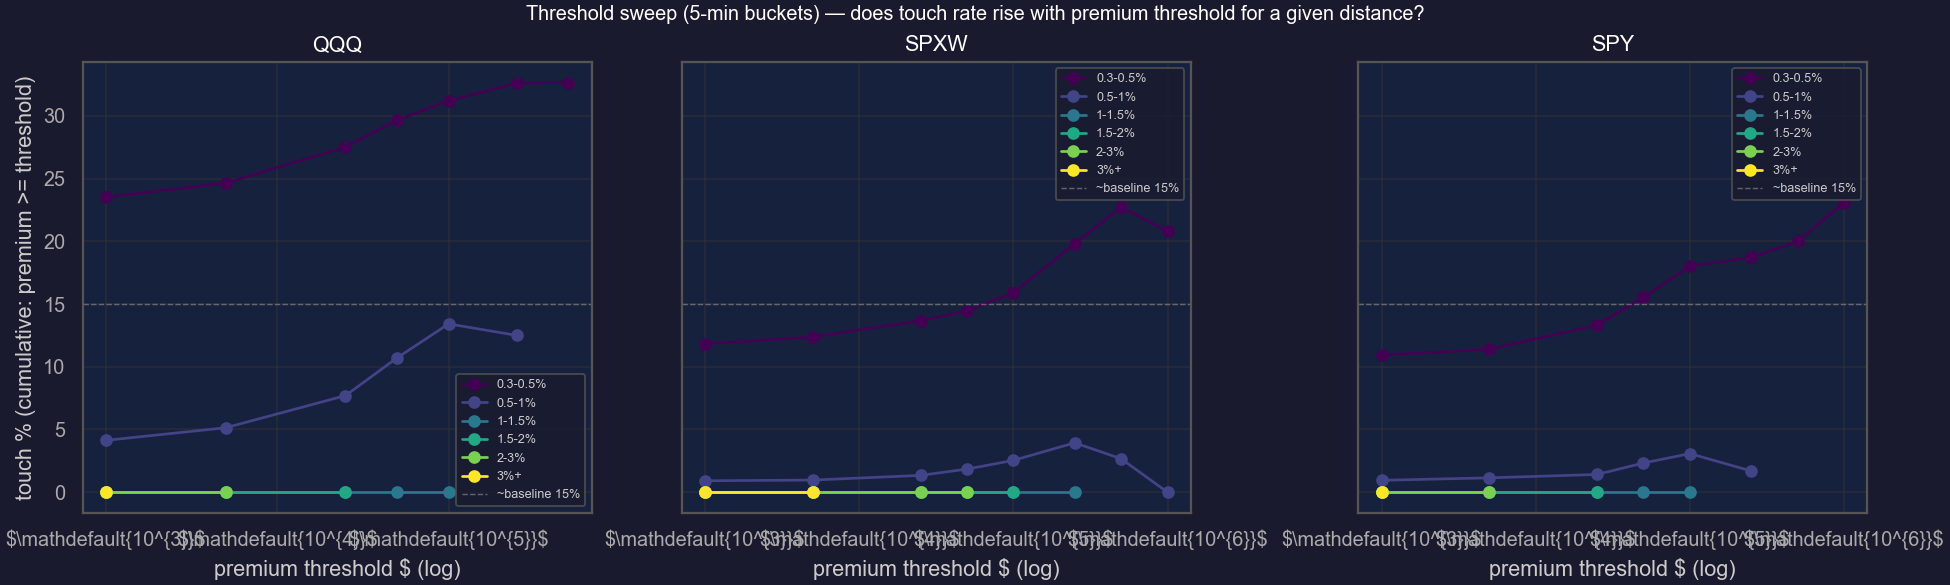

The table this chart was drawn from, first rows:
bucket_min, symbol, distance_bucket, threshold, n, touch_pct, median_mfe_bps, median_mae_bps
5, QQQ, 0.3-0.5%, 1000, 1518, 23.52, 18.99, 18.9
5, QQQ, 0.3-0.5%, 5000, 1371, 24.65, 19.6, 20.08
5, QQQ, 0.3-0.5%, 25000, 1007, 27.51, 20.49, 21.72
5, QQQ, 0.3-0.5%, 50000, 789, 29.66, 21.34, 21.8
5, QQQ, 0.3-0.5%, 100000, 564, 31.21, 21.12, 22.78
5, QQQ, 0.3-0.5%, 250000, 276, 32.61, 20.68, 27.97
5, QQQ, 0.3-0.5%, 500000, 98, 32.65, 18.96, 39.06
5, QQQ, 0.5-1%, 1000, 2927, 4.134, 18.83, 20.35
5, QQQ, 0.5-1%, 5000, 2004, 5.14, 19.99, 21.66
5, QQQ, 0.5-1%, 25000, 1000, 7.7, 20.1, 24.34
5, QQQ, 0.5-1%, 50000, 607, 10.71, 20.56, 26.61
5, QQQ, 0.5-1%, 100000, 313, 13.42, 22, 28.45
5, QQQ, 0.5-1%, 250000, 72, 12.5, 20.26, 31.87
5, QQQ, 1-1.5%, 1000, 1431, 0.0, 17.97, 23.52
5, QQQ, 1-1.5%, 5000, 627, 0.0, 16.79, 27.63
5, QQQ, 1-1.5%, 25000, 132, 0.0, 18.62, 43.42
5, QQQ, 1-1.5%, 50000, 53, 0.0, 18.05, 42.63
5, QQQ, 1-1.5%, 100000, 15, 0.0, 20.81, 34.13
5, QQQ, 1.5-2%, 1000, 644, 0.0, 16.16, 25.13
5, QQQ, 1.5-2%, 5000, 196, 0.0, 12.84, 42.65
5, QQQ, 1.5-2%, 25000, 24, 0.0, 13.12, 50.33
5, QQQ, 2-3%, 1000, 396, 0.0, 14.28, 42.67
5, QQQ, 2-3%, 5000, 47, 0.0, 16.79, 59.42
5, QQQ, 3%+, 1000, 197, 0.0, 14.86, 30.43
5, SPXW, 0.3-0.5%, 1000, 3403, 11.84, 13.05, 13.05
5, SPXW, 0.3-0.5%, 5000, 3194, 12.37, 13.53, 13.85
5, SPXW, 0.3-0.5%, 25000, 2669, 13.68, 14.72, 15.1
5, SPXW, 0.3-0.5%, 50000, 2318, 14.45, 15.33, 15.47
5, SPXW, 0.3-0.5%, 100000, 1937, 15.9, 15.69, 15.56
5, SPXW, 0.3-0.5%, 250000, 1197, 19.8, 16.62, 16.32
5, SPXW, 0.3-0.5%, 500000, 528, 22.73, 17.94, 17.74
5, SPXW, 0.3-0.5%, 1000000, 101, 20.79, 18.98, 16.79
5, SPXW, 0.5-1%, 1000, 7123, 0.9125, 13.88, 14.69
5, SPXW, 0.5-1%, 5000, 5467, 0.9695, 15.27, 15.47
5, SPXW, 0.5-1%, 25000, 3350, 1.343, 15.69, 16.34
5, SPXW, 0.5-1%, 50000, 2440, 1.844, 15.64, 17.62
5, SPXW, 0.5-1%, 100000, 1576, 2.538, 15.47, 19.38
5, SPXW, 0.5-1%, 250000, 584, 3.938, 17.62, 20.07
5, SPXW, 0.5-1%, 500000, 150, 2.667, 17.74, 22.61
5, SPXW, 0.5-1%, 1000000, 21, 0.0, 17.74, 24.99
5, SPXW, 1-1.5%, 1000, 4741, 0.0, 15.28, 15.66
5, SPXW, 1-1.5%, 5000, 2555, 0.0, 15.09, 17.08
5, SPXW, 1-1.5%, 25000, 869, 0.0, 13.18, 23.04
5, SPXW, 1-1.5%, 50000, 430, 0.0, 12.22, 25.95
5, SPXW, 1-1.5%, 100000, 163, 0.0, 13.31, 27.17
5, SPXW, 1-1.5%, 250000, 29, 0.0, 13.31, 26.16
5, SPXW, 1.5-2%, 1000, 2880, 0.0, 14.71, 17.08
5, SPXW, 1.5-2%, 5000, 1006, 0.0, 13.18, 22.28
5, SPXW, 1.5-2%, 25000, 189, 0.0, 13.02, 26.16
5, SPXW, 1.5-2%, 50000, 67, 0.0, 13.02, 29.41
5, SPXW, 1.5-2%, 100000, 12, 0.0, 9.725, 27.45
5, SPXW, 2-3%, 1000, 2515, 0.0, 13.02, 20.94
5, SPXW, 2-3%, 5000, 534, 0.0, 11.22, 25.8
5, SPXW, 2-3%, 25000, 44, 0.0, 11.22, 24.99
5, SPXW, 2-3%, 50000, 11, 0.0, 8.499, 28.95
5, SPXW, 3%+, 1000, 919, 0.0, 11.33, 22.77
5, SPXW, 3%+, 5000, 79, 0.0, 11.15, 28.95
5, SPY, 0.3-0.5%, 1000, 1738, 10.93, 13.38, 13.15
5, SPY, 0.3-0.5%, 5000, 1615, 11.39, 13.8, 13.93
5, SPY, 0.3-0.5%, 25000, 1186, 13.32, 15.28, 15.36
... 22 more rows
